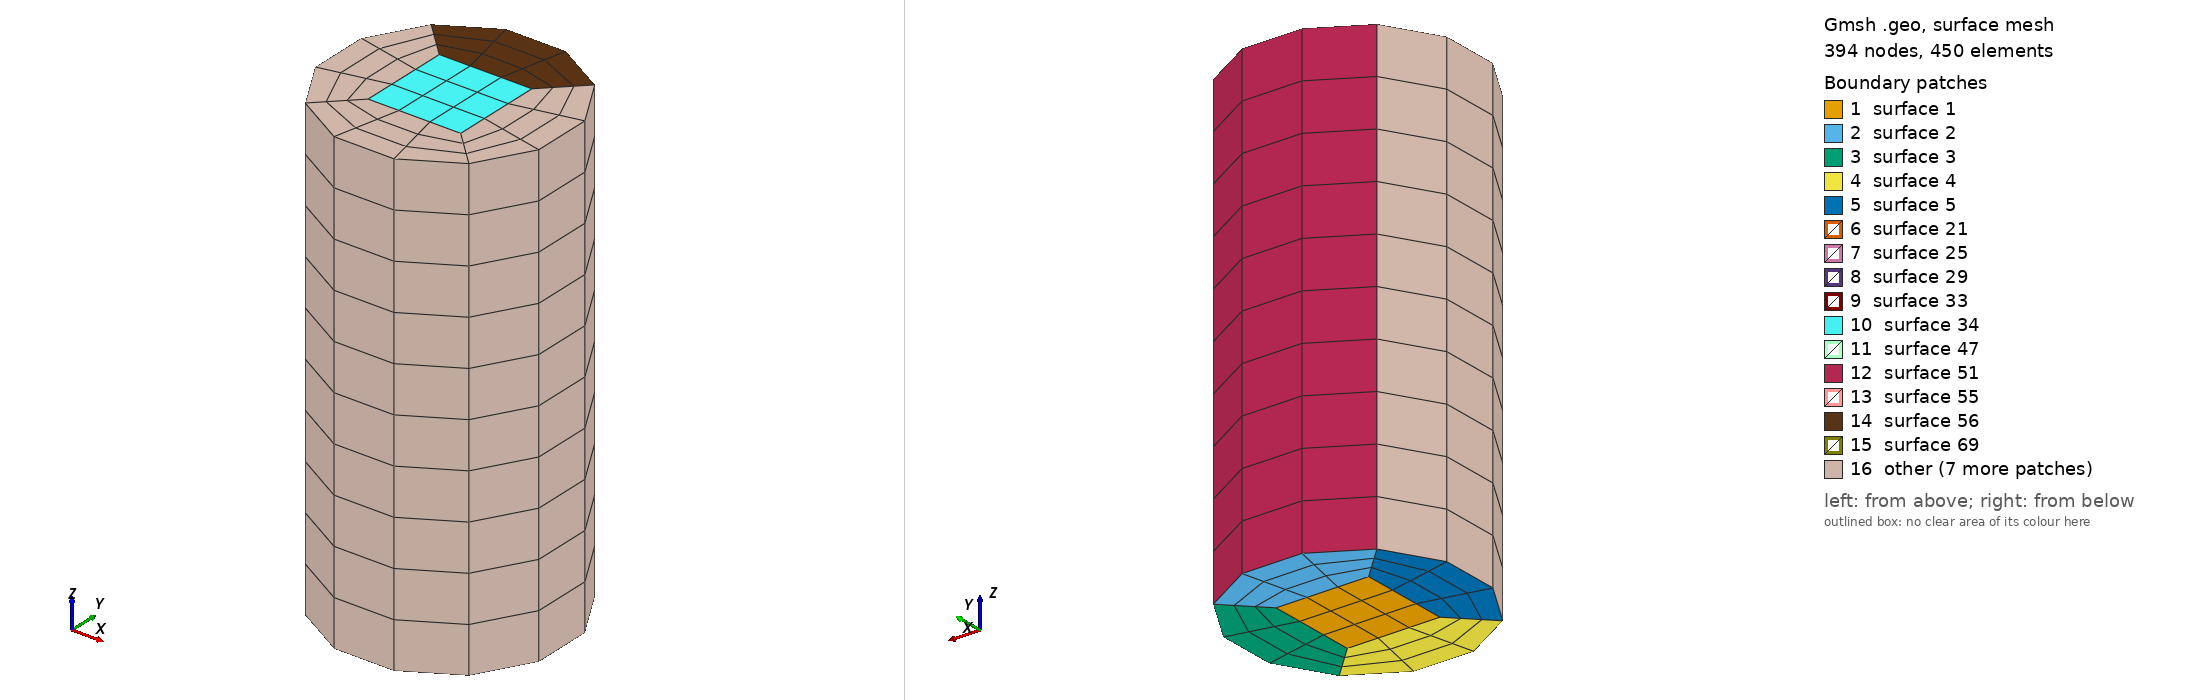

Gmsh geometry script, surface-meshed: 394 nodes, 450 surface elements. Boundary patches (legend numbers): 1 surface 1, 2 surface 2, 3 surface 3, 4 surface 4, 5 surface 5, 6 surface 21, 7 surface 25, 8 surface 29, 9 surface 33, 10 surface 34, 11 surface 47, 12 surface 51, 13 surface 55, 14 surface 56, 15 surface 69, 16 other. Left view from above one corner, right view from below the opposite corner. The script declares no physical surfaces, so the legend lists its geometric surfaces. The drawing asked Gmsh for element sizes between 1% and 20% of the model's largest extent; the script's own settings can give other sizes.

=== cylinder.geo (drawn) ===

        Point(1) = {0, 0, 0, 1.0};
        Point(2) = {-1.0, 1.0, 0, 1.0};
        Point(3) = {1.0, 1.0, 0, 1.0};
        Point(4) = {1.0, -1.0, 0, 1.0};
        Point(5) = {-1.0, -1.0, 0, 1.0};
        Point(6) = {2.5*Cos(3*Pi/4), 2.5*Sin(3*Pi/4), 0, 1.0};
        Point(7) = {2.5*Cos(Pi/4), 2.5*Sin(Pi/4), 0, 1.0};
        Point(8) = {2.5*Cos(-Pi/4), 2.5*Sin(-Pi/4), 0, 1.0};
        Point(9) = {2.5*Cos(-3*Pi/4), 2.5*Sin(-3*Pi/4), 0, 1.0};

        Line(1) = {2, 3};
        Line(2) = {3, 4};
        Line(3) = {4, 5};
        Line(4) = {5, 2};
        Line(5) = {2, 6};
        Line(6) = {3, 7};
        Line(7) = {4, 8};
        Line(8) = {5, 9};

        Circle(9) = {6, 1, 7};
        Circle(10) = {7, 1, 8};
        Circle(11) = {8, 1, 9};
        Circle(12) = {9, 1, 6};

        Curve Loop(1) = {1, 2, 3, 4};
        Plane Surface(1) = {1};
        Curve Loop(2) = {1, 6, -9, -5};
        Plane Surface(2) = {2};
        Curve Loop(3) = {2, 7, -10, -6};
        Plane Surface(3) = {3};
        Curve Loop(4) = {3, 8, -11, -7};
        Plane Surface(4) = {4};
        Curve Loop(5) = {4, 5, -12, -8};
        Plane Surface(5) = {5};

        Transfinite Curve {1, 2, 3, 4, 5, 6, 7, 8, 9, 10, 11, 12} = 4 Using Progression 1;

        Transfinite Surface {1};
        Transfinite Surface {2};
        Transfinite Surface {3};
        Transfinite Surface {4};
        Transfinite Surface {5};
        Recombine Surface {1, 2, 3, 4, 5};

        Extrude {0, 0, 10.0} {
          Surface{1:5}; Layers {10}; Recombine;
        }

        Mesh 3;
